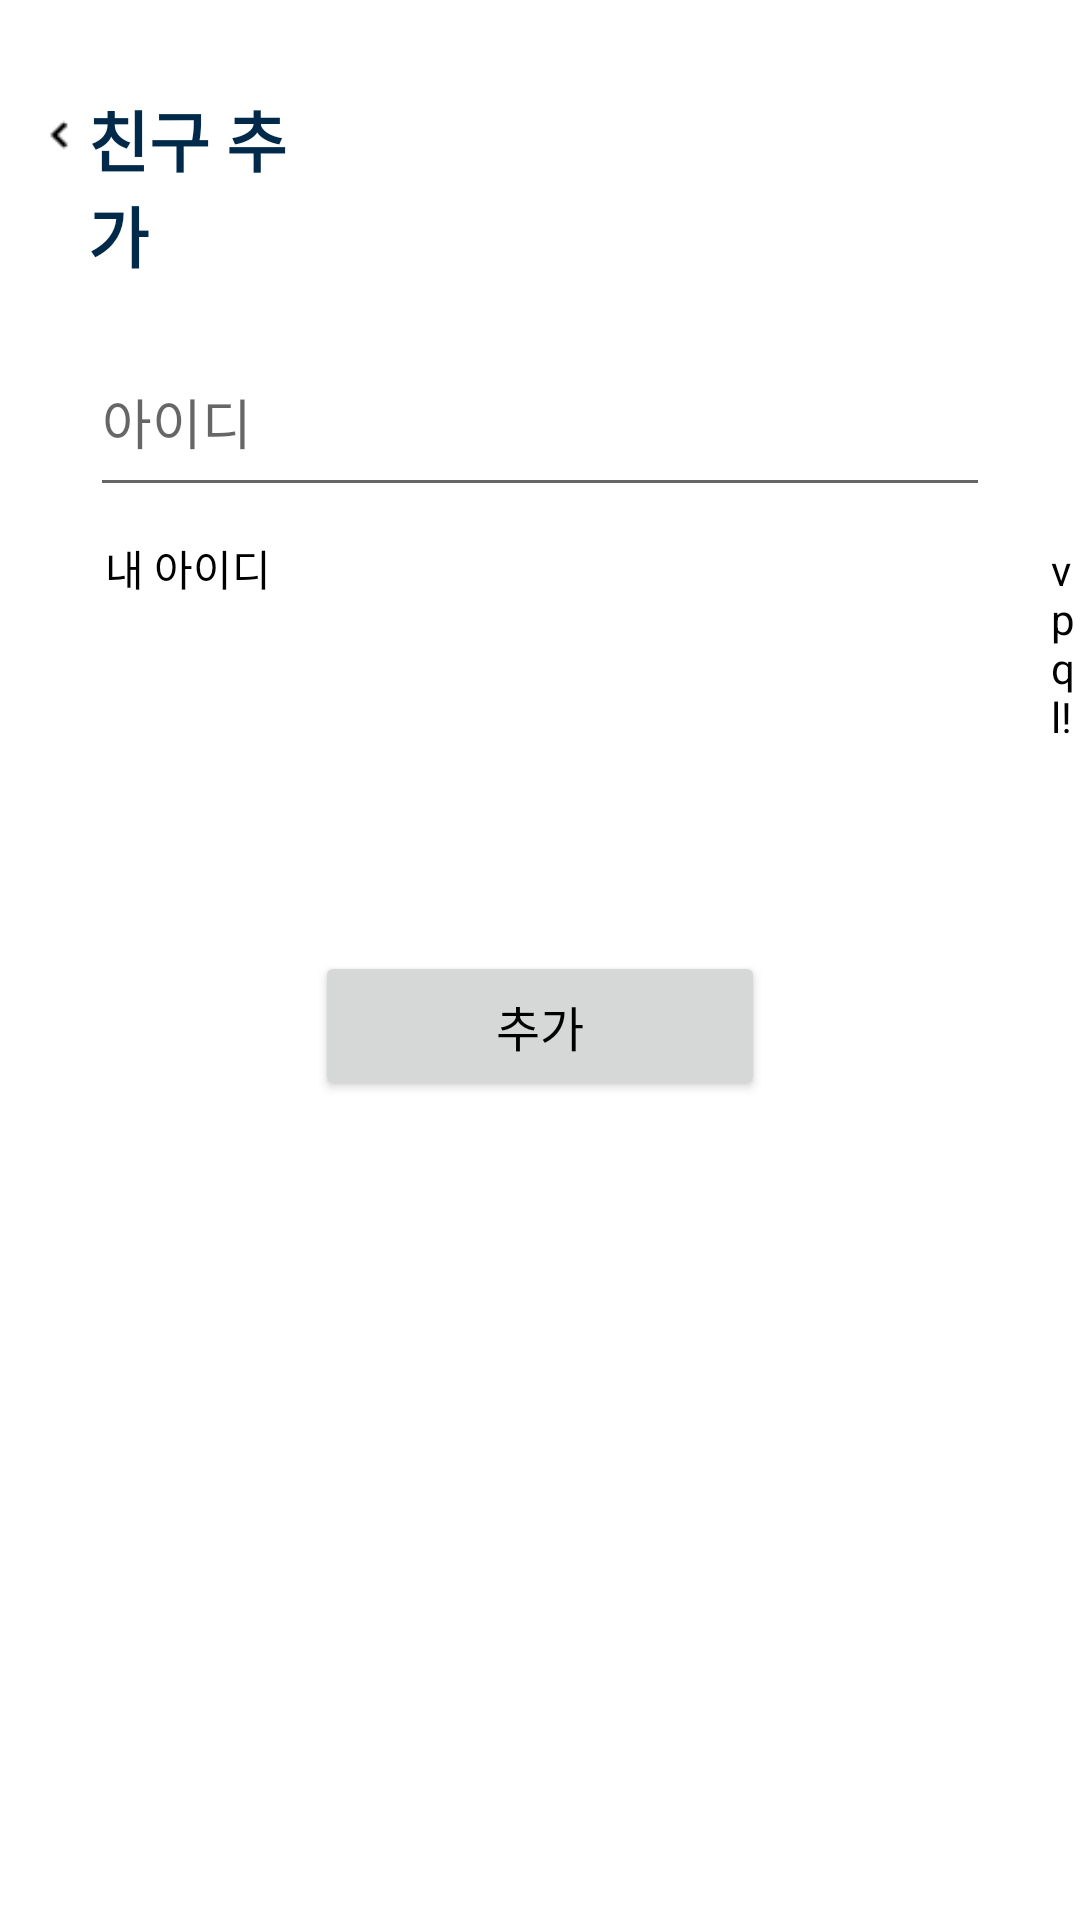

Reconstruct the res/layout file that produces this screen, plus the resources it refers to.
<!-- AndroidManifest.xml: application theme Theme.Mtot -->
<!-- res/layout/activity_add_friend.xml -->
<?xml version="1.0" encoding="utf-8"?>
<LinearLayout xmlns:android="http://schemas.android.com/apk/res/android"
    xmlns:app="http://schemas.android.com/apk/res-auto"
    xmlns:tools="http://schemas.android.com/tools"
    android:layout_width="match_parent"
    android:layout_height="match_parent"
    tools:context=".MainActivity"
    android:orientation="vertical">


    <LinearLayout
        android:layout_width="match_parent"
        android:layout_height="wrap_content"
        android:orientation="horizontal">

        <ImageView
            android:id="@+id/iv_add_friend_back"
            android:layout_width="wrap_content"
            android:layout_height="wrap_content"
            android:layout_weight="1"

            android:layout_marginTop="33dp"
            android:layout_marginStart="10dp"
            android:src="@drawable/back_icon" />

        <TextView
            android:id="@+id/textView"
            android:layout_width="wrap_content"
            android:layout_height="wrap_content"
            android:layout_weight="1"

            android:layout_marginTop="30dp"
            android:layout_marginEnd="250dp"
            android:textSize="22dp"
            android:text="친구 추가"
            android:textColor="#012A4A"
            android:textStyle="bold"/>
    </LinearLayout>

    <EditText
        android:id="@+id/editTextText"
        android:layout_width="match_parent"
        android:layout_height="60dp"
        android:layout_marginStart="30dp"
        android:layout_marginTop="15dp"
        android:layout_marginEnd="30dp"
        android:ems="10"
        android:hint="아이디"
        android:inputType="text" />


    <LinearLayout
        android:layout_width="wrap_content"
        android:layout_height="wrap_content"
        android:layout_marginStart="5dp"

        android:layout_marginBottom="70dp"
        android:orientation="horizontal">

        <TextView
            android:id="@+id/textView2"
            android:layout_width="wrap_content"
            android:layout_height="wrap_content"

            android:layout_marginStart="30dp"
            android:layout_marginTop="10dp"
            android:text="내 아이디"
            android:textColor="#000000" />

        <TextView
            android:id="@+id/textView3"
            android:layout_width="match_parent"
            android:layout_height="wrap_content"

            android:layout_marginStart="260dp"
            android:layout_marginTop="10dp"
            android:text="vpql!"

            android:textColor="#000000"/>


    </LinearLayout>

    <Button
        android:id="@+id/button"
        android:layout_width="match_parent"
        android:layout_height="50dp"

        android:layout_marginStart="105dp"
        android:layout_marginEnd="105dp"
        android:text="추가"
        android:textColor="#000000"
        android:textSize="16dp"
        app:tint="#A9D6E5"/>

</LinearLayout>
<!-- resources referenced by this layout -->
<resources>
  <!-- drawable back_icon: png bitmap (drawable, 197 bytes) -->
  <style name="Theme.Mtot" parent="Theme.MaterialComponents.DayNight.NoActionBar">
          
          <item name="colorPrimary">@color/purple_500</item>
          <item name="colorPrimaryVariant">@color/purple_700</item>
          <item name="colorOnPrimary">@color/white</item>
          
          <item name="colorSecondary">@color/teal_200</item>
          <item name="colorSecondaryVariant">@color/teal_700</item>
          <item name="colorOnSecondary">@color/black</item>
          
          <item name="android:statusBarColor">?attr/colorPrimaryVariant</item>
          
          <item name="android:windowFullscreen">true</item>
          <item name="windowNoTitle">true</item>
          <item name="android:windowNoTitle">true</item>
      </style>
  <color name="purple_500">#FF6200EE</color>
  <color name="purple_700">#FF3700B3</color>
  <color name="white">#FFFFFFFF</color>
  <color name="teal_200">#FF03DAC5</color>
  <color name="teal_700">#FF018786</color>
  <color name="black">#FF000000</color>
</resources>
